Run: headless pygame with SDL's dummy video driver; simulated clock (each Clock.tick advances the game by its frame time, no real sleeping); random seed 0; keys injected as events and as key.get_pressed() state; mouse plan: one left click at the window centre at the start of phase 2, then a move to the lower-right quarter at the start of phase 3.
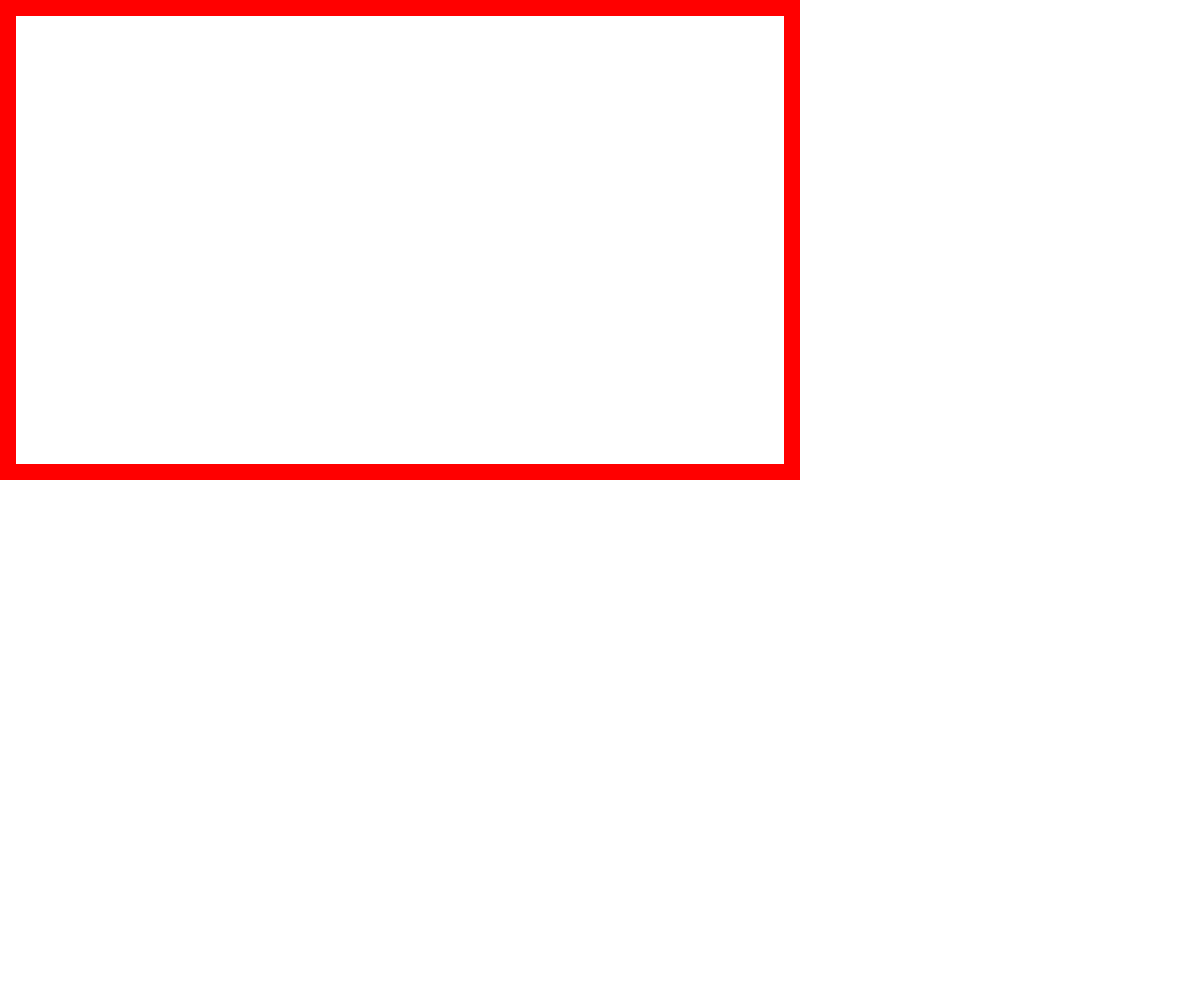
Frame 1 of 4 · flips 1–60 · no input
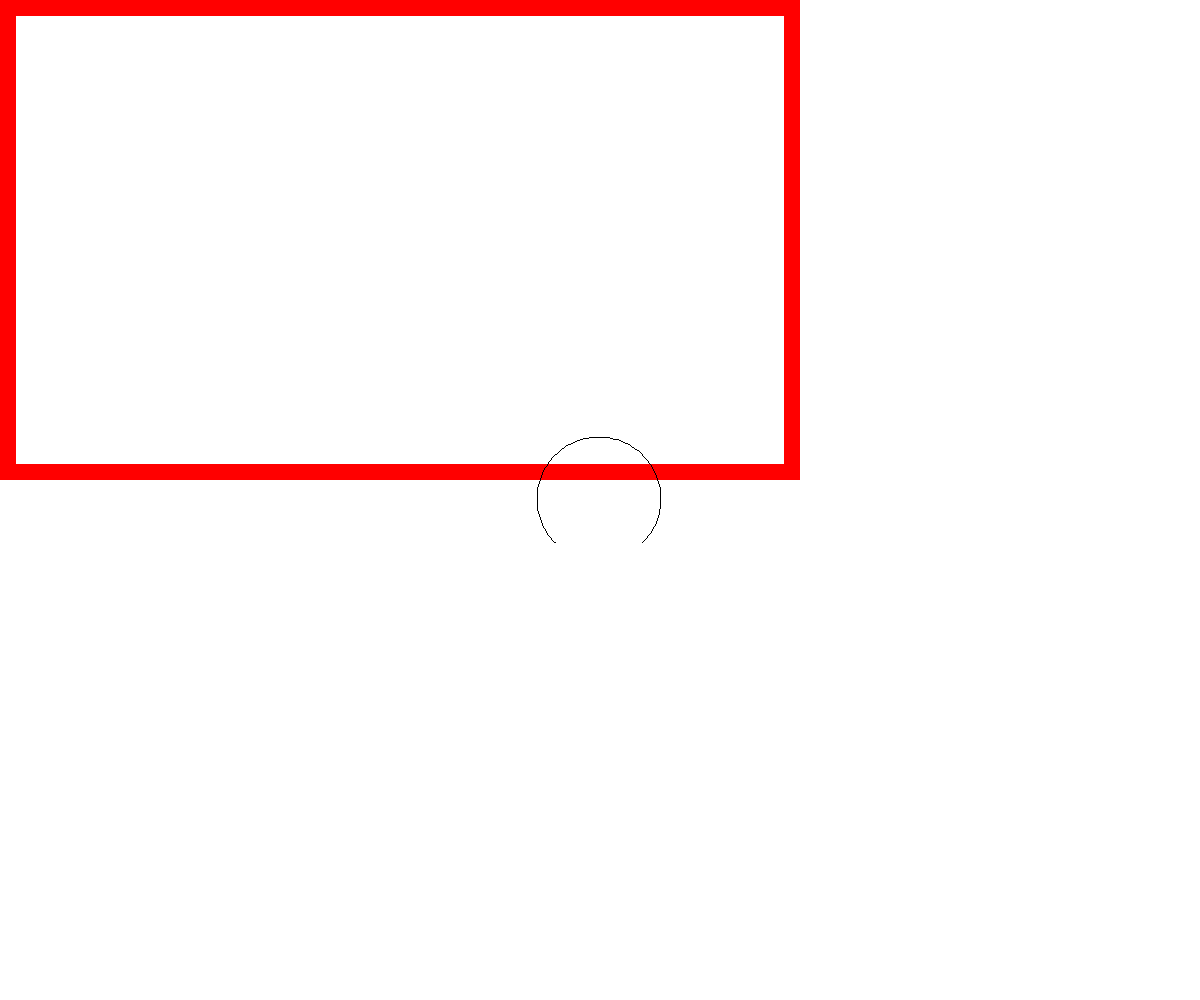
Frame 2 of 4 · flips 61–180 · clicked the window centre · tapped SPACE, RETURN · held RIGHT (→), D
Frame 3 of 4 · flips 181–300 · moved the mouse to the lower-right quarter · held DOWN (↓), S · screen unchanged from frame 2, image omitted
Frame 4 of 4 · flips 301–420 · held LEFT (←), A, UP (↑), W · screen unchanged from frame 3, image omitted

The pygame program that drew these frames:


import pygame
import sys
import math
from pygame.locals import *


pygame.init()

ROOMWIDTH = 1200
ROOMHEIGHT = 1000
DISPLAYSURF = pygame.display.set_mode((ROOMWIDTH, ROOMHEIGHT), 0, 32)
pygame.display.set_caption('Robot Simulation')

BLACK = ( 0, 0, 0)
WHITE = (255, 255, 255)
RED = (255, 0, 0)
GREEN = ( 0, 255, 0)
BLUE = ( 0, 0, 255)

DISPLAYSURF.fill(WHITE)

#pygame.draw.line(DISPLAYSURF, BLUE, (60, 60), (360, 60), 4)
#pygame.draw.line(DISPLAYSURF, BLACK, (360, 60), (360, 240), 4)
#pygame.draw.line(DISPLAYSURF, GREEN, (360, 240), (60, 240), 4)
#pygame.draw.line(DISPLAYSURF, RED, (60, 240), (60, 60), 4)
#pygame.draw.line(DISPLAYSURF, BLUE, (120, 60), (60, 120))
#pygame.draw.polygon(DISPLAYSURF, GREEN, ((146, 0), (291, 106), (236, 277), (56, 277), (0, 106)))

ROBOTARCWIDTH = 5*25
ROBOTARCHEIGHT = 5*25


class Robot(object):
    def __init__(self, x, y):
        self.x = x
        self.y = y

    def draw(self):
        #pygame.draw.rect(DISPLAYSURF, BLACK, (self.x, self.y, 5, 5*25))
        #pygame.draw.rect(DISPLAYSURF, BLACK, (self.x, self.y, 5*25, 5))
        #pygame.draw.rect(DISPLAYSURF, BLACK, (self.x, self.y, 5, -5*25))
        #pygame.draw.rect(DISPLAYSURF, BLACK, (self.x, self.y, -5*25, 5))
        pygame.draw.arc(DISPLAYSURF, BLACK, (self.x, self.y, ROBOTARCWIDTH, ROBOTARCHEIGHT), 7/4 * math.pi, 5/4 * math.pi)

    #def shootLaser(self):


#list of walls
walls = []  

class Wall(object):
    def __init__(self, pos):
        walls.append(self)
        self.rect = pygame.Rect(pos[0], pos[1], 16, 16)

#current room
room = [
    "WWWWWWWWWWWWWWWWWWWWWWWWWWWWWWWWWWWWWWWWWWWWWWWWWW",
    "W                                                W",
    "W                                                W",
    "W                                                W",
    "W                                                W",
    "W                                                W",
    "W                                                W",
    "W                                                W",
    "W                                                W",
    "W                                                W",
    "W                                                W",
    "W                                                W",
    "W                                                W",
    "W                                                W",
    "W                                                W",
    "W                                                W",
    "W                                                W",
    "W                                                W",
    "W                                                W",
    "W                                                W",
    "W                                                W",
    "W                                                W",
    "W                                                W",
    "W                                                W",
    "W                                                W",
    "W                                                W",
    "W                                                W",
    "W                                                W",
    "W                                                W",
    "WWWWWWWWWWWWWWWWWWWWWWWWWWWWWWWWWWWWWWWWWWWWWWWWWW",]
    





#parse the above picture into the walls
x = y = 0
for row in room:
    for col in row:
        if col == "W":
            Wall((x,y))
        x += 16
    y += 16
    x = 0





#generate the wall
for wall in walls:
    pygame.draw.rect(DISPLAYSURF, RED, wall.rect)



while True: #main game loop
    for event in pygame.event.get():
        if event.type == pygame.QUIT:
            pygame.quit()
            sys.exit()

        elif event.type == pygame.MOUSEBUTTONDOWN:
            mX, mY = pygame.mouse.get_pos()
            fetch = Robot(mX - ROBOTARCWIDTH/2 , mY - ROBOTARCHEIGHT/2)
            fetch.draw()
            
            
            
    pygame.display.update()
